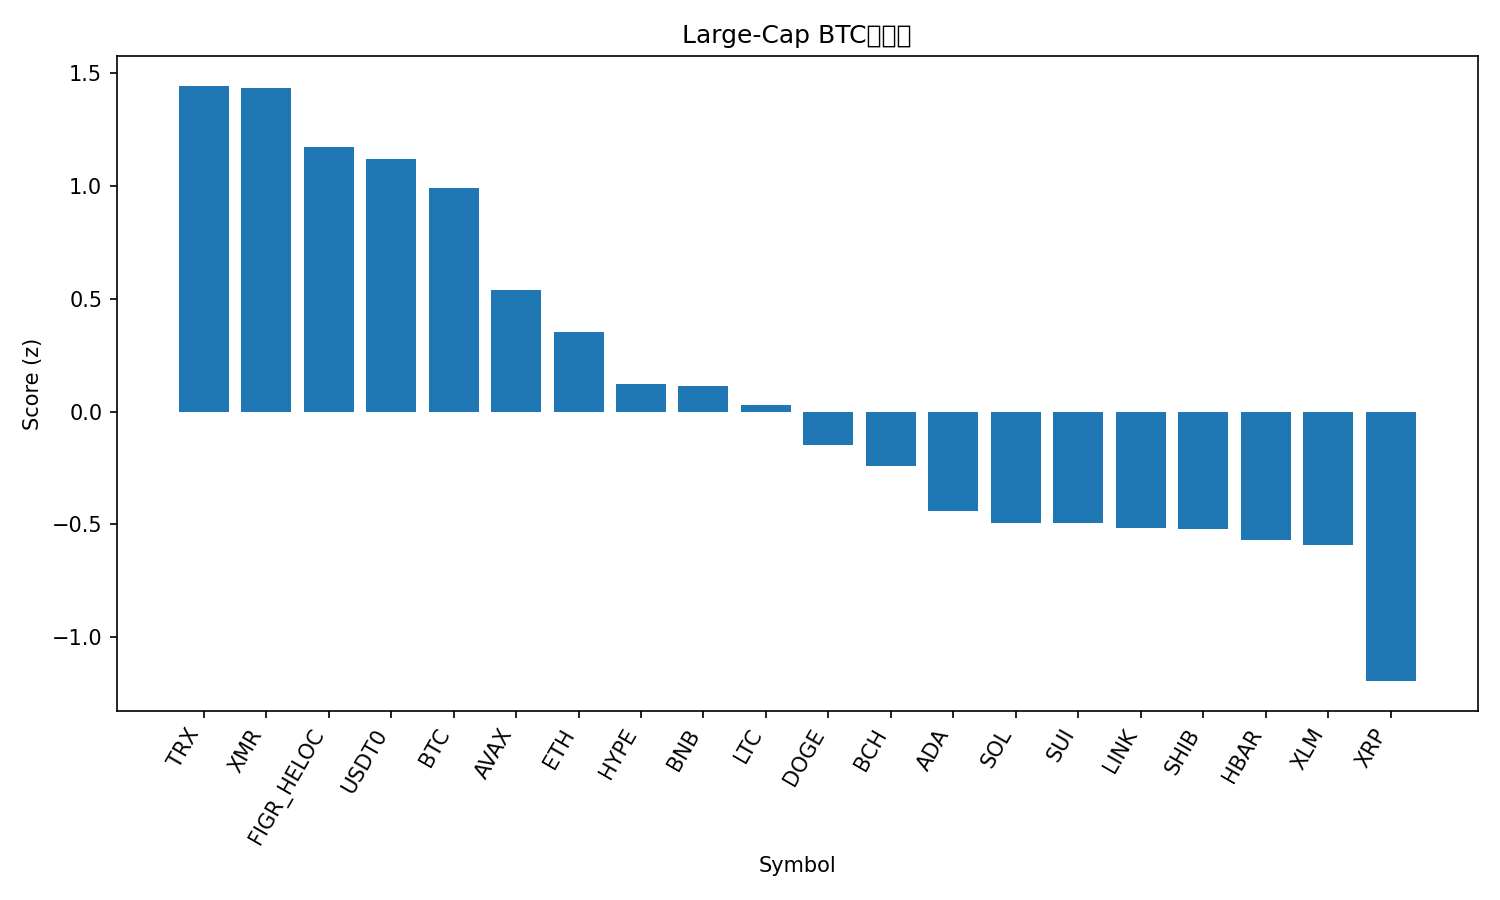

Values plotted in this chart, from the file beside it:
rank, name, symbol, price_btc, price_usd, pct_1h_btc, pct_24h_btc, pct_7d_btc, market_cap_rank, market_cap_usd, volume_usd, score
1, TRON, TRX, 2.86e-06, 0.3183, 0.07569, 1.915, 3.943, 9, 30128080875, 984516082, 1.445
2, Monero, XMR, 0.002849, 317.6, -0.1375, 3.621, 6.04, 35, 5878704956, 248478695, 1.437
3, Figure Heloc, FIGR_HELOC, 9.08e-06, 1.011, -0.2449, 2.546, 10.95, 15, 13154261531, 46905940, 1.171
4, USDT0, USDT0, 8.98e-06, 1.001, -0.1069, 0.9453, 11.16, 30, 7500672571, 585384395, 1.12
5, Bitcoin, BTC, 1.0, 111445, 0.0, 0.0, 0.0, 1, 2221623773712, 68338590449, 0.9904
6, Avalanche, AVAX, 0.0001978, 22.05, 0.05391, -1.206, -16.28, 23, 9400185648, 719836761, 0.5378
7, Ethereum, ETH, 0.03577, 3987, -0.2063, -1.611, -2.294, 2, 481066878280, 44316066107, 0.3532
8, Hyperliquid, HYPE, 0.0003478, 38.77, -0.3977, -0.3029, -8.383, 19, 10496693444, 551952193, 0.1227
9, BNB, BNB, 0.01048, 1168, -0.2754, -2.204, -1.718, 4, 162427554865, 4643223150, 0.1116
10, Litecoin, LTC, 0.0008505, 94.8, -0.2364, -2.041, -11.47, 31, 7235912798, 735467066, 0.02745
11, Dogecoin, DOGE, 1.78e-06, 0.1979, -0.362, -1.55, -15.39, 10, 29956932538, 2585997771, -0.1492
12, Bitcoin Cash, BCH, 0.004701, 524, -0.6425, -0.9568, -0.8331, 20, 10452215792, 241491816, -0.2401
13, Cardano, ADA, 6.01e-06, 0.6703, -0.5203, -2.201, -11.62, 11, 24491096889, 1372534832, -0.4429
14, Solana, SOL, 0.001752, 195.3, -0.7565, -1.062, -5.06, 6, 106778515608, 9352811846, -0.4939
15, Sui, SUI, 2.424e-05, 2.7, -0.4772, -2.525, -15.37, 22, 9798678891, 1261533442, -0.4948
16, Chainlink, LINK, 0.0001621, 18.07, -0.4487, -3.423, -10.45, 16, 12594348475, 917049687, -0.5187
17, Shiba Inu, SHIB, 9.3057e-11, 1.037e-05, -0.6915, -1.527, -7.112, 32, 6110497265, 163085557, -0.5201
18, Hedera, HBAR, 1.62e-06, 0.1806, -0.6693, -1.82, -9.212, 29, 7654651660, 253423193, -0.5708
19, Stellar, XLM, 2.92e-06, 0.3253, -0.7281, -1.604, -7.261, 21, 10409068277, 215891872, -0.5926
20, XRP, XRP, 2.163e-05, 2.41, -1.052, -2.156, -8.031, 5, 144441327894, 4841176964, -1.196
21, Mantle, MNT, 1.648e-05, 1.84, -1.055, -6.205, -23.68, 34, 5994459865, 377296124, -2.158
